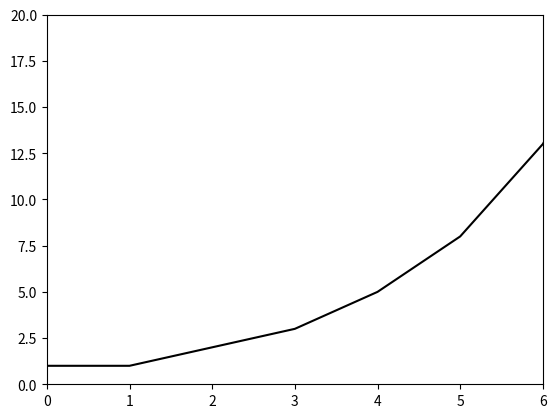

The matplotlib source for this figure:
import matplotlib.pyplot as plt
plt.axis([0,6,0,20]) #limitasi_sumbu
plt.plot([1,1,2,3,5,8,13,21,34,55],color='black')
plt.show()
